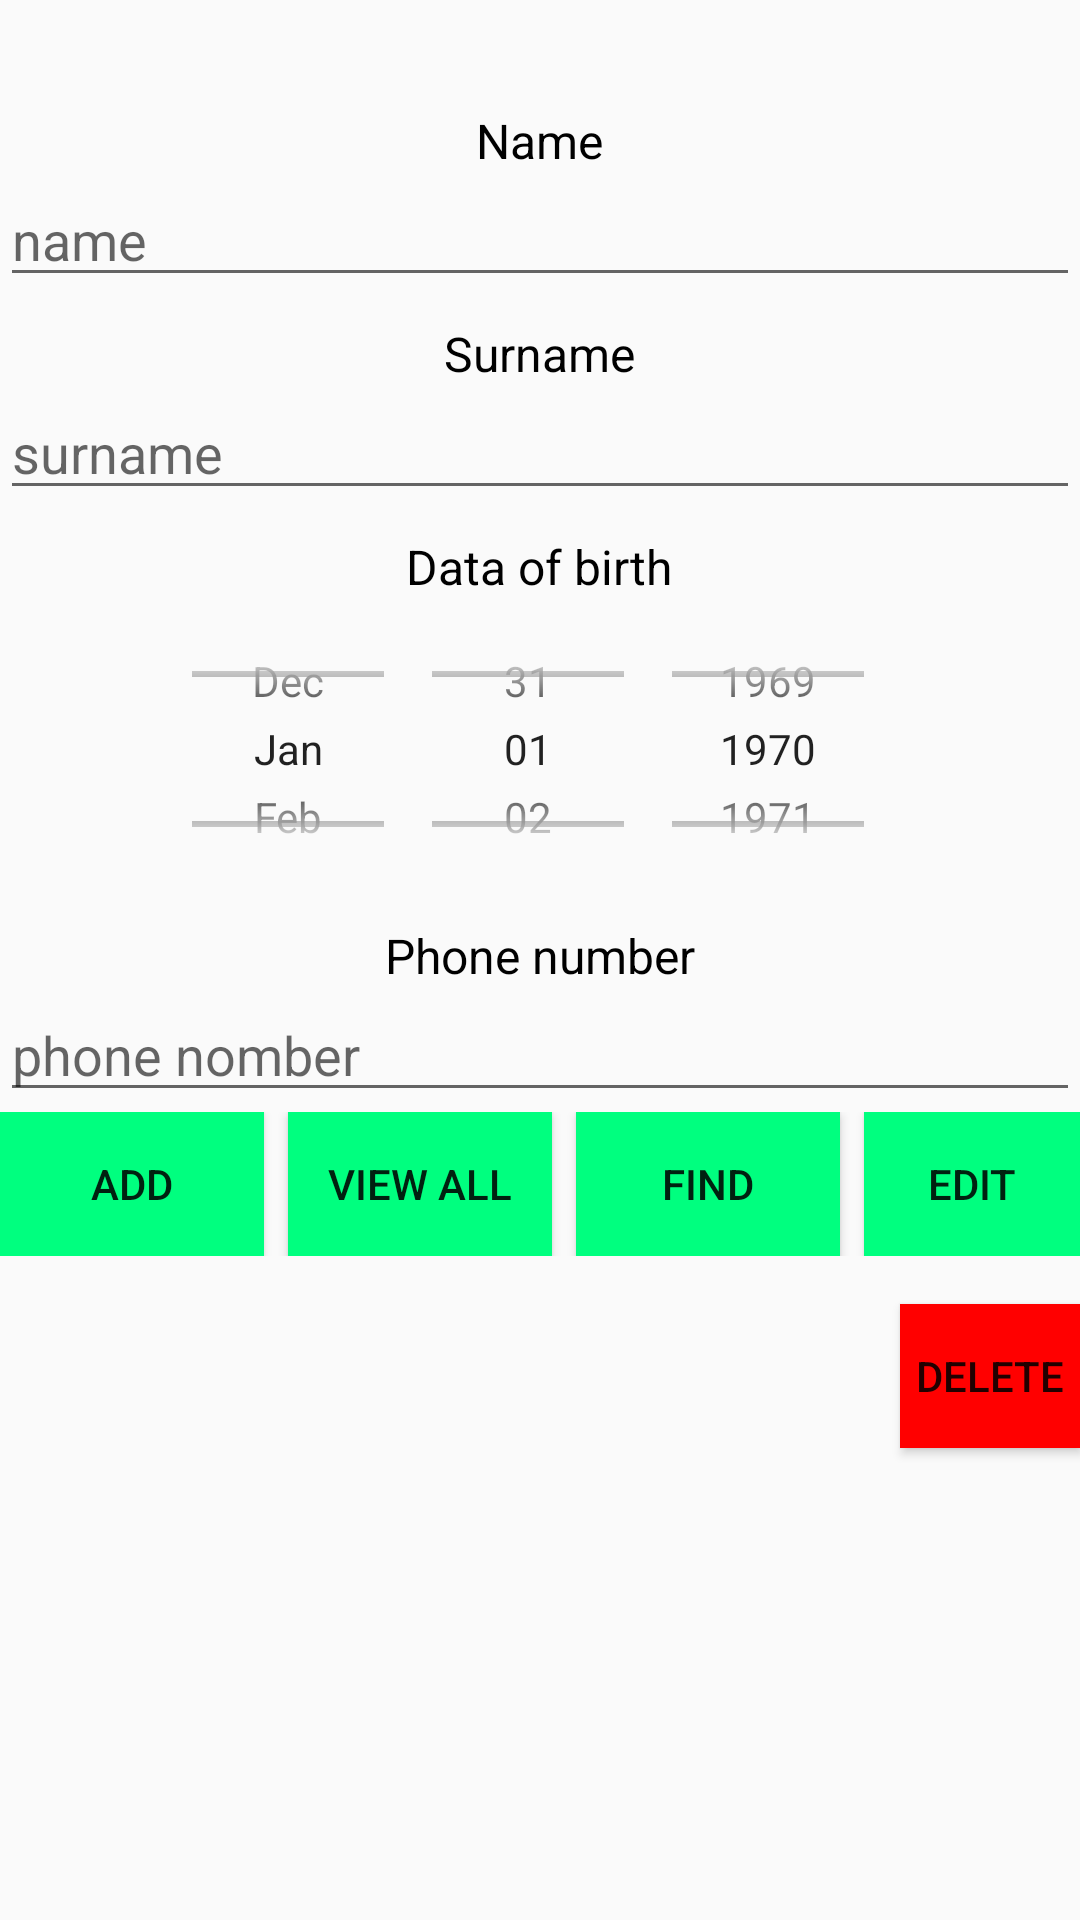

Android layout source for this screen:
<!-- AndroidManifest.xml: application theme AppTheme -->
<!-- res/layout/activity_members_database.xml -->
<?xml version="1.0" encoding="utf-8"?>
<LinearLayout xmlns:android="http://schemas.android.com/apk/res/android"
    xmlns:app="http://schemas.android.com/apk/res-auto"
    xmlns:tools="http://schemas.android.com/tools"
    android:layout_width="match_parent"
    android:layout_height="match_parent"
    android:orientation="vertical"
    tools:context=".MembersDatabaseActivity">

    <TextView
        android:id="@+id/txt_name"
        style="@style/DefaultTextView"
        android:layout_width="wrap_content"
        android:layout_height="wrap_content"
        android:layout_gravity="center"
        android:layout_marginTop="36dp"
        android:text="Name" />

    <EditText
        android:id="@+id/et_name"
        style="@style/EditTextEddMember"
        android:layout_width="match_parent"
        android:layout_height="wrap_content"
        android:hint="name"
        android:inputType="textPersonName" />

    <TextView
        android:id="@+id/txt_surname"
        style="@style/DefaultTextView"
        android:layout_width="wrap_content"
        android:layout_height="wrap_content"
        android:layout_gravity="center"

        android:text="Surname" />

    <EditText
        android:id="@+id/et_surname"
        style="@style/EditTextEddMember"
        android:layout_width="match_parent"
        android:layout_height="wrap_content"
        android:hint="surname"
        android:inputType="textPersonName" />

    <TextView
        android:id="@+id/txt_data_birth"
        style="@style/DefaultTextView"
        android:layout_width="wrap_content"
        android:layout_height="wrap_content"
        android:layout_gravity="center"
        android:text="Data of birth" />

    <DatePicker
        android:id="@+id/picker_bithday"
        android:layout_width="match_parent"
        android:layout_height="100dp"
        android:calendarViewShown="false"
        android:datePickerMode="spinner" />

    <TextView
        android:id="@+id/txt_phone_number"
        style="@style/DefaultTextView"
        android:layout_width="wrap_content"
        android:layout_height="wrap_content"
        android:layout_gravity="center"
        android:text="Phone number" />

    <EditText
        android:id="@+id/et_phone_number"
        style="@style/EditTextEddMember"
        android:layout_width="match_parent"
        android:layout_height="wrap_content"
        android:hint="phone nomber" />

    <LinearLayout
        android:layout_width="match_parent"
        android:layout_height="wrap_content"
        android:gravity="center">

        <Button
            android:id="@+id/btn_add_member"
            android:layout_width="wrap_content"
            android:layout_height="wrap_content"
            android:layout_marginEnd="8dp"
            android:background="#00FF7F"
            android:text="Add" />

        <Button
            android:id="@+id/btnViewAllMembers"
            android:layout_width="wrap_content"
            android:layout_height="wrap_content"
            android:layout_marginEnd="8dp"
            android:background="#00FF7F"
            android:text="View all" />

        <Button
            android:id="@+id/btn_find_member"
            android:layout_width="wrap_content"
            android:layout_height="wrap_content"
            android:layout_marginEnd="8dp"
            android:background="#00FF7F"
            android:text="Find" />

        <Button
            android:id="@+id/btn_edit_member"
            android:layout_width="wrap_content"
            android:layout_height="wrap_content"
            android:background="#00FF7F" android:text="Edit" />

    </LinearLayout>

    <Button
        android:id="@+id/btn_delete_member"
        android:layout_width="wrap_content"
        android:layout_height="wrap_content"
        android:layout_marginStart="300dp"
        android:layout_marginTop="16dp"
        android:background="#FF0000"
        android:text="delete" />

</LinearLayout>
<!-- resources referenced by this layout -->
<resources>
  <style name="DefaultTextView" parent="Widget.AppCompat.TextView">
          <item name="android:layout_marginStart">16dp</item>
          <item name="android:layout_marginEnd">16dp</item>
          <item name="android:layout_marginTop">8dp</item>
          <item name="android:textSize">16sp</item>
          <item name="android:textColor">#000000</item>
      </style>
  <style name="AppTheme" parent="Theme.AppCompat.Light.NoActionBar">
          
          <item name="colorPrimary">#607D8B</item>
          <item name="colorPrimaryDark">#9E9E9E</item>
          <item name="colorAccent">@color/colorAccent</item>
  
      </style>
  <!-- not gathered from this repository: default colours our renderer supplied (Android Studio template values) -->
  <color name="colorAccent">#FF03DAC5</color>
</resources>
